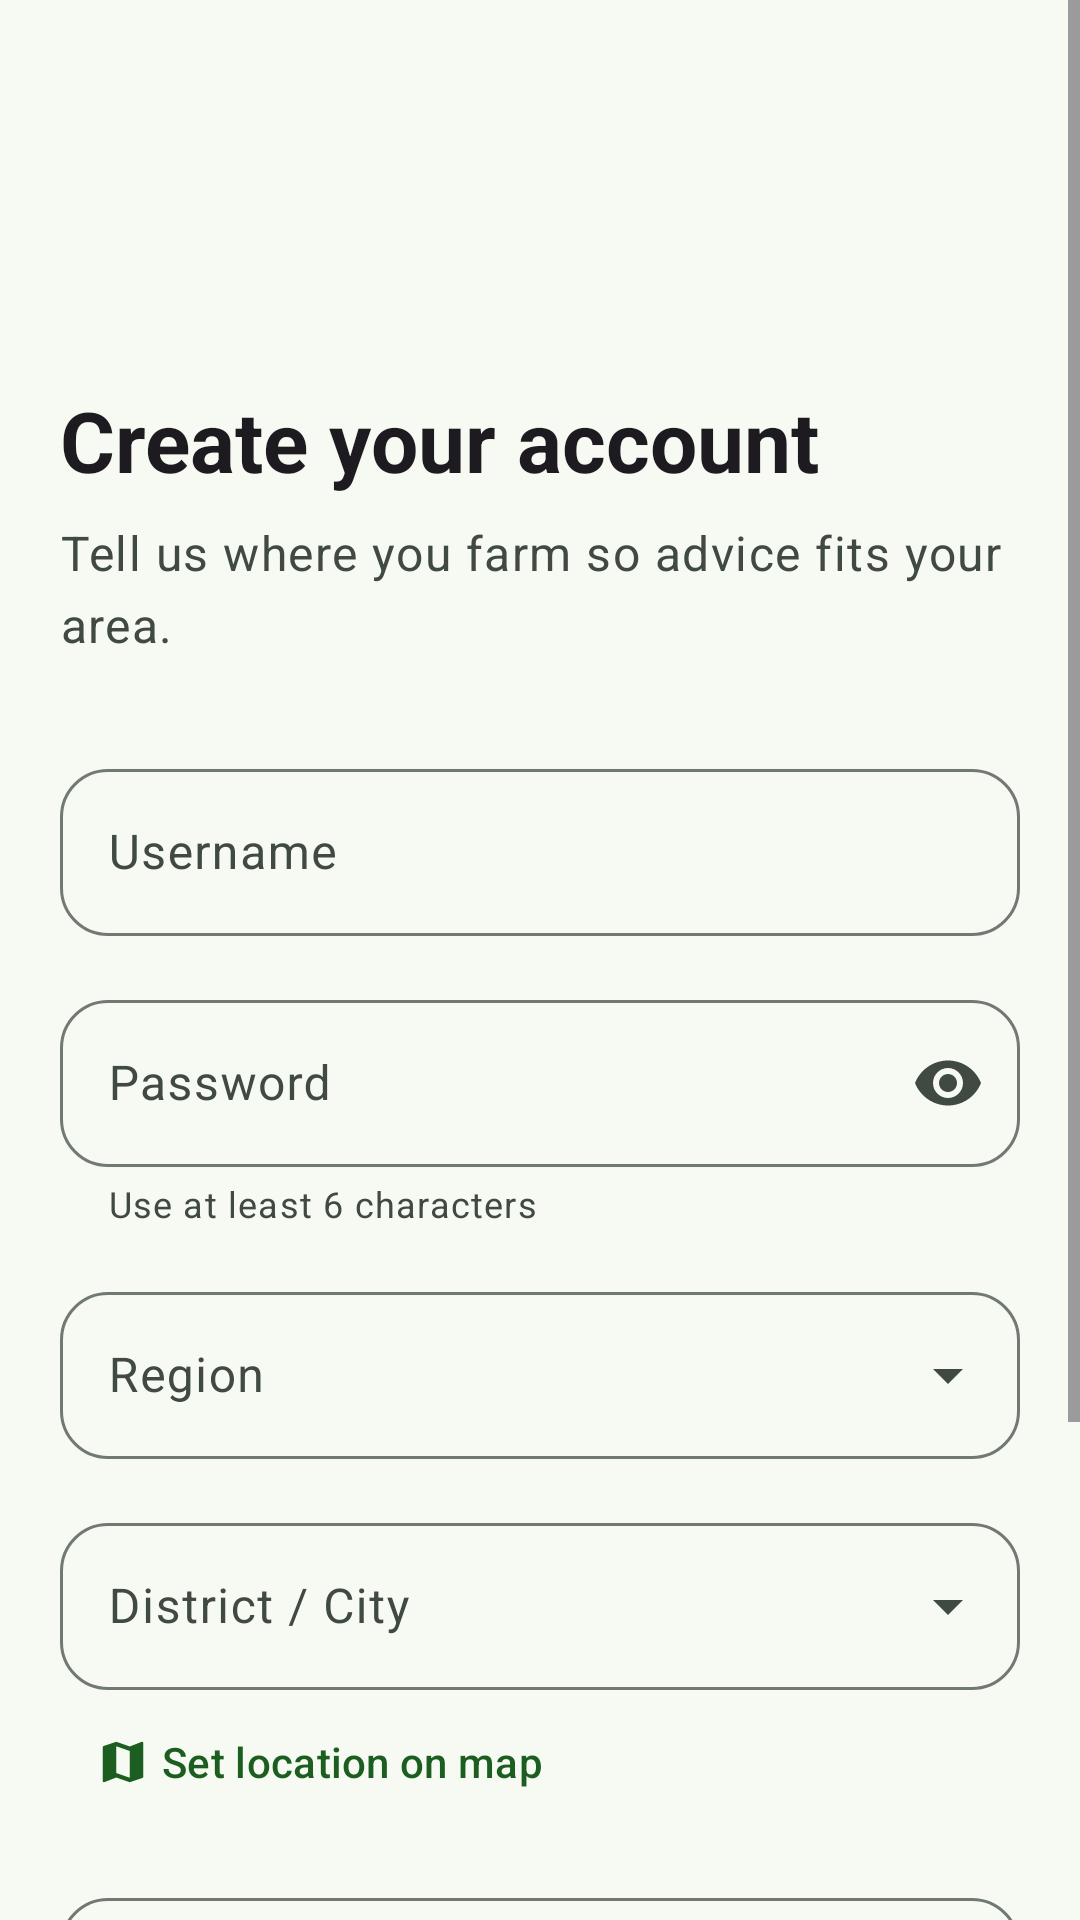

Android layout source for this screen:
<!-- AndroidManifest.xml: application theme Theme.AgriCareA -->
<!-- res/layout/activity_signup.xml -->
<?xml version="1.0" encoding="utf-8"?>
<ScrollView xmlns:android="http://schemas.android.com/apk/res/android"
    xmlns:app="http://schemas.android.com/apk/res-auto"
    xmlns:tools="http://schemas.android.com/tools"
    android:layout_width="match_parent"
    android:layout_height="match_parent"
    android:background="?android:attr/colorBackground"
    android:fillViewport="true"
    tools:context=".signup">

    <LinearLayout
        android:layout_width="match_parent"
        android:layout_height="wrap_content"
        android:orientation="vertical"
        android:paddingStart="@dimen/screen_gutter"
        android:paddingEnd="@dimen/screen_gutter"
        android:paddingTop="@dimen/space_xl"
        android:paddingBottom="@dimen/space_xl">

        <ImageView
            android:layout_width="72dp"
            android:layout_height="72dp"
            android:contentDescription="@string/cd_app_logo"
            android:src="@drawable/logo_app" />

        <TextView
            android:layout_width="match_parent"
            android:layout_height="wrap_content"
            android:layout_marginTop="@dimen/space_l"
            android:text="@string/title_signup"
            android:textAppearance="?attr/textAppearanceHeadlineMedium"
            android:textStyle="bold" />

        <TextView
            android:layout_width="match_parent"
            android:layout_height="wrap_content"
            android:layout_marginTop="@dimen/space_s"
            android:text="@string/subtitle_signup"
            android:textAppearance="?attr/textAppearanceBodyLarge"
            android:textColor="?attr/colorOnSurfaceVariant" />

        <com.google.android.material.textfield.TextInputLayout
            android:id="@+id/usernameLayout"
            style="@style/Widget.AgriCare.TextField"
            android:layout_width="match_parent"
            android:layout_height="wrap_content"
            android:layout_marginTop="@dimen/space_xl"
            android:hint="@string/hint_username"
            app:startIconDrawable="@drawable/ic_person">

            <com.google.android.material.textfield.TextInputEditText
                android:id="@+id/username"
                android:layout_width="match_parent"
                android:layout_height="wrap_content"
                android:autofillHints="username"
                android:inputType="text"
                android:maxLines="1" />
        </com.google.android.material.textfield.TextInputLayout>

        <com.google.android.material.textfield.TextInputLayout
            android:id="@+id/passwordLayout"
            style="@style/Widget.AgriCare.TextField"
            android:layout_width="match_parent"
            android:layout_height="wrap_content"
            android:layout_marginTop="@dimen/space_m"
            android:hint="@string/hint_password"
            app:endIconMode="password_toggle"
            app:helperText="@string/error_password_short">

            <com.google.android.material.textfield.TextInputEditText
                android:id="@+id/password"
                android:layout_width="match_parent"
                android:layout_height="wrap_content"
                android:autofillHints="newPassword"
                android:inputType="textPassword"
                android:maxLines="1" />
        </com.google.android.material.textfield.TextInputLayout>

        <com.google.android.material.textfield.TextInputLayout
            android:id="@+id/regionLayout"
            style="@style/Widget.AgriCare.TextField.Dropdown"
            android:layout_width="match_parent"
            android:layout_height="wrap_content"
            android:layout_marginTop="@dimen/space_m"
            android:hint="@string/label_region"
            app:startIconDrawable="@drawable/ic_location">

            <com.google.android.material.textfield.MaterialAutoCompleteTextView
                android:id="@+id/regionInput"
                android:layout_width="match_parent"
                android:layout_height="wrap_content"
                android:inputType="none"
                android:textColor="?attr/colorOnSurface" />
        </com.google.android.material.textfield.TextInputLayout>

        <com.google.android.material.textfield.TextInputLayout
            android:id="@+id/cityLayout"
            style="@style/Widget.AgriCare.TextField.Dropdown"
            android:layout_width="match_parent"
            android:layout_height="wrap_content"
            android:layout_marginTop="@dimen/space_m"
            android:hint="@string/label_city">

            <com.google.android.material.textfield.MaterialAutoCompleteTextView
                android:id="@+id/cityInput"
                android:layout_width="match_parent"
                android:layout_height="wrap_content"
                android:inputType="none"
                android:textColor="?attr/colorOnSurface" />
        </com.google.android.material.textfield.TextInputLayout>

        <com.google.android.material.button.MaterialButton
            android:id="@+id/pickOnMapButton"
            style="@style/Widget.Material3.Button.TextButton"
            android:layout_width="wrap_content"
            android:layout_height="wrap_content"
            android:text="@string/profile_pick_on_map"
            app:icon="@drawable/ic_map" />

        <com.google.android.material.textfield.TextInputLayout
            android:id="@+id/birthdateLayout"
            style="@style/Widget.AgriCare.TextField"
            android:layout_width="match_parent"
            android:layout_height="wrap_content"
            android:layout_marginTop="@dimen/space_m"
            android:hint="@string/label_birthdate"
            app:endIconDrawable="@drawable/ic_calendar"
            app:endIconMode="custom">

            <com.google.android.material.textfield.TextInputEditText
                android:id="@+id/tvBirthdate"
                android:layout_width="match_parent"
                android:layout_height="wrap_content"
                android:clickable="true"
                android:cursorVisible="false"
                android:focusable="false"
                android:inputType="none"
                android:maxLines="1" />
        </com.google.android.material.textfield.TextInputLayout>

        <com.google.android.material.button.MaterialButton
            android:id="@+id/btnSignUp"
            style="@style/Widget.AgriCare.Button"
            android:layout_width="match_parent"
            android:layout_height="wrap_content"
            android:layout_marginTop="@dimen/space_xl"
            android:text="@string/action_sign_up" />

        <com.google.android.material.button.MaterialButton
            android:id="@+id/linkLogin"
            style="@style/Widget.Material3.Button.TextButton"
            android:layout_width="match_parent"
            android:layout_height="wrap_content"
            android:layout_marginTop="@dimen/space_s"
            android:text="@string/link_have_account"
            android:textAllCaps="false" />
    </LinearLayout>
</ScrollView>
<!-- resources referenced by this layout -->
<resources>
  <dimen name="screen_gutter">20dp</dimen>
  <dimen name="space_l">24dp</dimen>
  <dimen name="space_m">16dp</dimen>
  <dimen name="space_s">8dp</dimen>
  <dimen name="space_xl">32dp</dimen>
  <string name="action_sign_up">Sign up</string>
  <string name="cd_app_logo">AgriCare logo</string>
  <string name="error_password_short">Use at least 6 characters</string>
  <string name="hint_password">Password</string>
  <string name="hint_username">Username</string>
  <string name="label_birthdate">Date of birth</string>
  <string name="label_city">District / City</string>
  <string name="label_region">Region</string>
  <string name="link_have_account">Already have an account? Log in</string>
  <string name="profile_pick_on_map">Set location on map</string>
  <string name="subtitle_signup">Tell us where you farm so advice fits your area.</string>
  <string name="title_signup">Create your account</string>
  <style name="Widget.AgriCare.Button" parent="Widget.Material3.Button">
          <item name="android:minHeight">56dp</item>
          <item name="android:textSize">16sp</item>
          <item name="android:textAllCaps">false</item>
          <item name="cornerRadius">28dp</item>
      </style>
  <color name="md_primary">#FF1B5E20</color>
  <color name="md_on_primary">#FFFFFFFF</color>
  <color name="md_primary_container">#FFA5E8A8</color>
  <color name="md_on_primary_container">#FF002204</color>
  <color name="md_secondary">#FF4E6650</color>
  <color name="md_on_secondary">#FFFFFFFF</color>
  <color name="md_secondary_container">#FFCFEBCF</color>
  <color name="md_on_secondary_container">#FF0C1F10</color>
  <color name="md_tertiary">#FFB26B00</color>
  <color name="md_on_tertiary">#FFFFFFFF</color>
  <color name="md_tertiary_container">#FFFFDEAB</color>
  <color name="md_on_tertiary_container">#FF2A1800</color>
  <color name="md_error">#FFB3261E</color>
  <color name="md_on_error">#FFFFFFFF</color>
  <color name="md_error_container">#FFF9DEDC</color>
  <color name="md_on_error_container">#FF410E0B</color>
  <color name="md_background">#FFF6FAF3</color>
  <color name="md_on_background">#FF171D16</color>
  <color name="md_surface">#FFF6FAF3</color>
  <color name="md_on_surface">#FF171D16</color>
  <color name="md_surface_variant">#FFDCE5DA</color>
  <color name="md_on_surface_variant">#FF404942</color>
  <color name="md_surface_container_lowest">#FFFFFFFF</color>
  <color name="md_surface_container_low">#FFF0F5EC</color>
  <color name="md_surface_container">#FFEAEFE5</color>
  <color name="md_surface_container_high">#FFE4EADF</color>
  <color name="md_surface_container_highest">#FFDEE4D9</color>
  <color name="md_outline">#FF707972</color>
  <color name="md_outline_variant">#FFC0C9BE</color>
  <color name="md_inverse_surface">#FF2C322B</color>
  <color name="md_inverse_on_surface">#FFEDF2E8</color>
  <style name="Shape.AgriCare.Small" parent="ShapeAppearance.Material3.Corner.Small">
          <item name="cornerSize">12dp</item>
      </style>
  <style name="Shape.AgriCare.Medium" parent="ShapeAppearance.Material3.Corner.Medium">
          <item name="cornerSize">20dp</item>
      </style>
  <style name="Shape.AgriCare.Large" parent="ShapeAppearance.Material3.Corner.Large">
          <item name="cornerSize">28dp</item>
      </style>
  <style name="Widget.AgriCare.BottomNav" parent="Widget.Material3.BottomNavigationView">
          <item name="android:background">?attr/colorSurfaceContainer</item>
          <item name="itemActiveIndicatorStyle">@style/Widget.AgriCare.BottomNav.Indicator</item>
          <item name="labelVisibilityMode">labeled</item>
      </style>
  <style name="Widget.AgriCare.BottomNav.Indicator" parent="Widget.Material3.BottomNavigationView.ActiveIndicator">
          <item name="android:color">?attr/colorPrimaryContainer</item>
      </style>
</resources>
